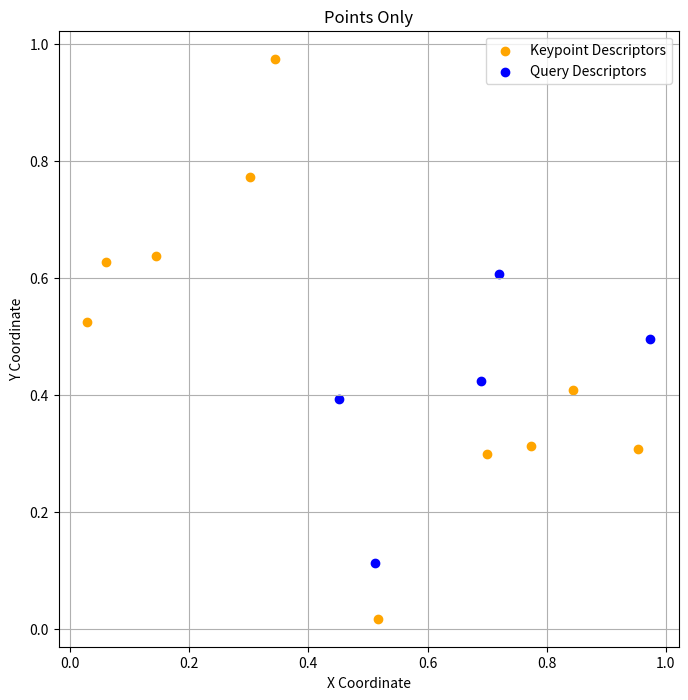
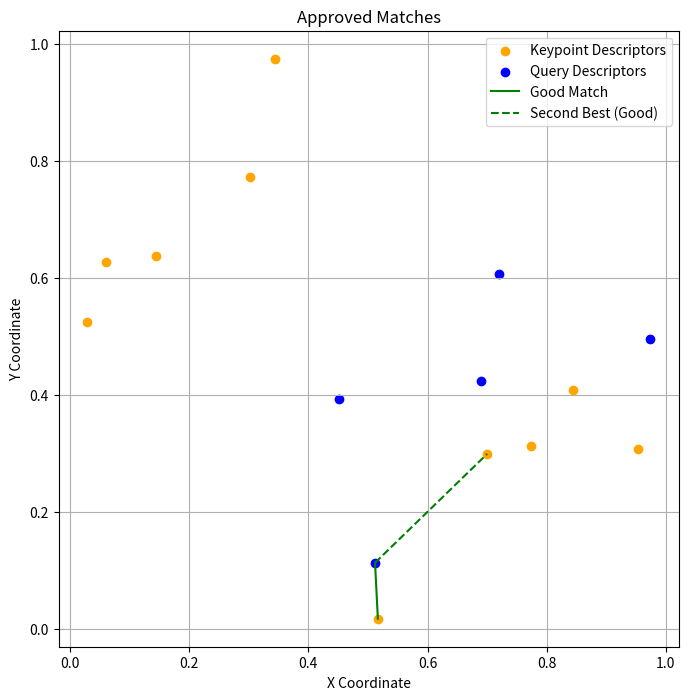
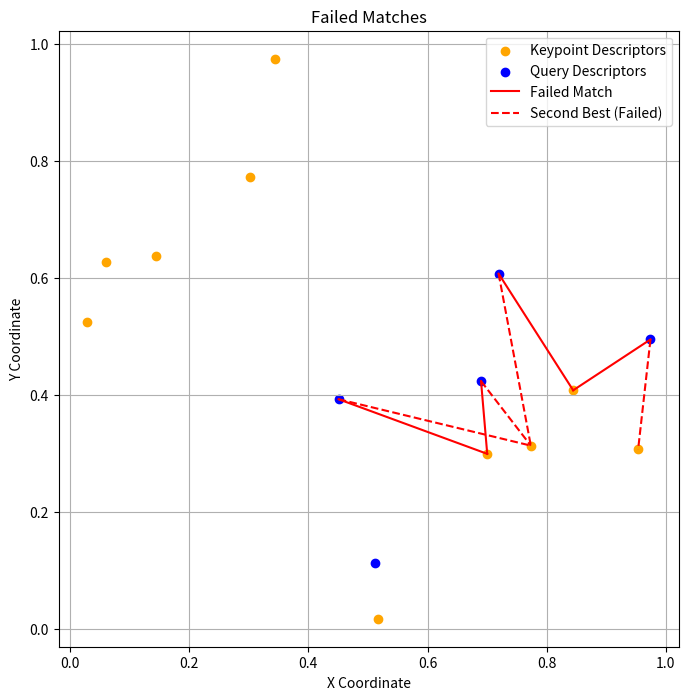

Recreate these plots in Python, in order.
import numpy as np
import matplotlib.pyplot as plt

# Generate random 2D query descriptors (query vectors)
np.random.seed(np.random.randint(0, 100))
query_descriptors = np.random.rand(5, 2)  # 5 query descriptors

# Generate random 2D keypoint descriptors (keypoints to match against)
keypoint_descriptors = np.random.rand(10, 2)  # 10 keypoint descriptors

# Function to compute Euclidean distance
def euclidean_distance(vec1, vec2):
    return np.linalg.norm(vec1 - vec2)

# Find the two nearest neighbors for each query descriptor
all_matches = []
nearest_neighbors = []
for query in query_descriptors:
    distances = [euclidean_distance(query, kp) for kp in keypoint_descriptors]
    sorted_indices = np.argsort(distances)
    best_match = sorted_indices[0]
    second_best_match = sorted_indices[1]
    all_matches.append((
        distances[best_match],  # Distance to the best match
        distances[second_best_match],  # Distance to the second-best match
    ))
    nearest_neighbors.append((query, keypoint_descriptors[best_match], keypoint_descriptors[second_best_match]))

# Apply Lowe's ratio test
ratio_threshold = 0.75
good_matches_coords = []
failed_matches_coords = []

for i, match in enumerate(all_matches):
    best_distance, second_best_distance = match
    query, best, second_best = nearest_neighbors[i]
    if best_distance < ratio_threshold * second_best_distance:
        good_matches_coords.append((query, best, second_best))
    else:
        failed_matches_coords.append((query, best, second_best))

# Plot 1: Points only
plt.figure(figsize=(8, 8))
for kp in keypoint_descriptors:
    plt.scatter(kp[0], kp[1], color='orange', label='Keypoint Descriptors' if 'Keypoint Descriptors' not in plt.gca().get_legend_handles_labels()[1] else "")
for query in query_descriptors:
    plt.scatter(query[0], query[1], color='blue', label='Query Descriptors' if 'Query Descriptors' not in plt.gca().get_legend_handles_labels()[1] else "")
plt.title("Points Only")
plt.xlabel("X Coordinate")
plt.ylabel("Y Coordinate")
plt.legend()
plt.grid(True)
# plt.show()
plt.savefig('lowes_points.png')

# Plot 2: Approved matches
plt.figure(figsize=(8, 8))
for kp in keypoint_descriptors:
    plt.scatter(kp[0], kp[1], color='orange', label='Keypoint Descriptors' if 'Keypoint Descriptors' not in plt.gca().get_legend_handles_labels()[1] else "")
for query in query_descriptors:
    plt.scatter(query[0], query[1], color='blue', label='Query Descriptors' if 'Query Descriptors' not in plt.gca().get_legend_handles_labels()[1] else "")
for query, best, second_best in good_matches_coords:
    plt.plot([query[0], best[0]], [query[1], best[1]], color='green', linestyle='-', label='Good Match' if 'Good Match' not in plt.gca().get_legend_handles_labels()[1] else "")
    plt.plot([query[0], second_best[0]], [query[1], second_best[1]], color='green', linestyle='--', label='Second Best (Good)' if 'Second Best (Good)' not in plt.gca().get_legend_handles_labels()[1] else "")
plt.title("Approved Matches")
plt.xlabel("X Coordinate")
plt.ylabel("Y Coordinate")
plt.legend()
plt.grid(True)
# plt.show()
plt.savefig('lowes_points_matches.png')


# Plot 3: Failed matches
plt.figure(figsize=(8, 8))
for kp in keypoint_descriptors:
    plt.scatter(kp[0], kp[1], color='orange', label='Keypoint Descriptors' if 'Keypoint Descriptors' not in plt.gca().get_legend_handles_labels()[1] else "")
for query in query_descriptors:
    plt.scatter(query[0], query[1], color='blue', label='Query Descriptors' if 'Query Descriptors' not in plt.gca().get_legend_handles_labels()[1] else "")
for query, best, second_best in failed_matches_coords:
    plt.plot([query[0], best[0]], [query[1], best[1]], color='red', linestyle='-', label='Failed Match' if 'Failed Match' not in plt.gca().get_legend_handles_labels()[1] else "")
    plt.plot([query[0], second_best[0]], [query[1], second_best[1]], color='red', linestyle='--', label='Second Best (Failed)' if 'Second Best (Failed)' not in plt.gca().get_legend_handles_labels()[1] else "")
plt.title("Failed Matches")
plt.xlabel("X Coordinate")
plt.ylabel("Y Coordinate")
plt.legend()
plt.grid(True)
# plt.show()
plt.savefig('lowes_points_fails.png')

